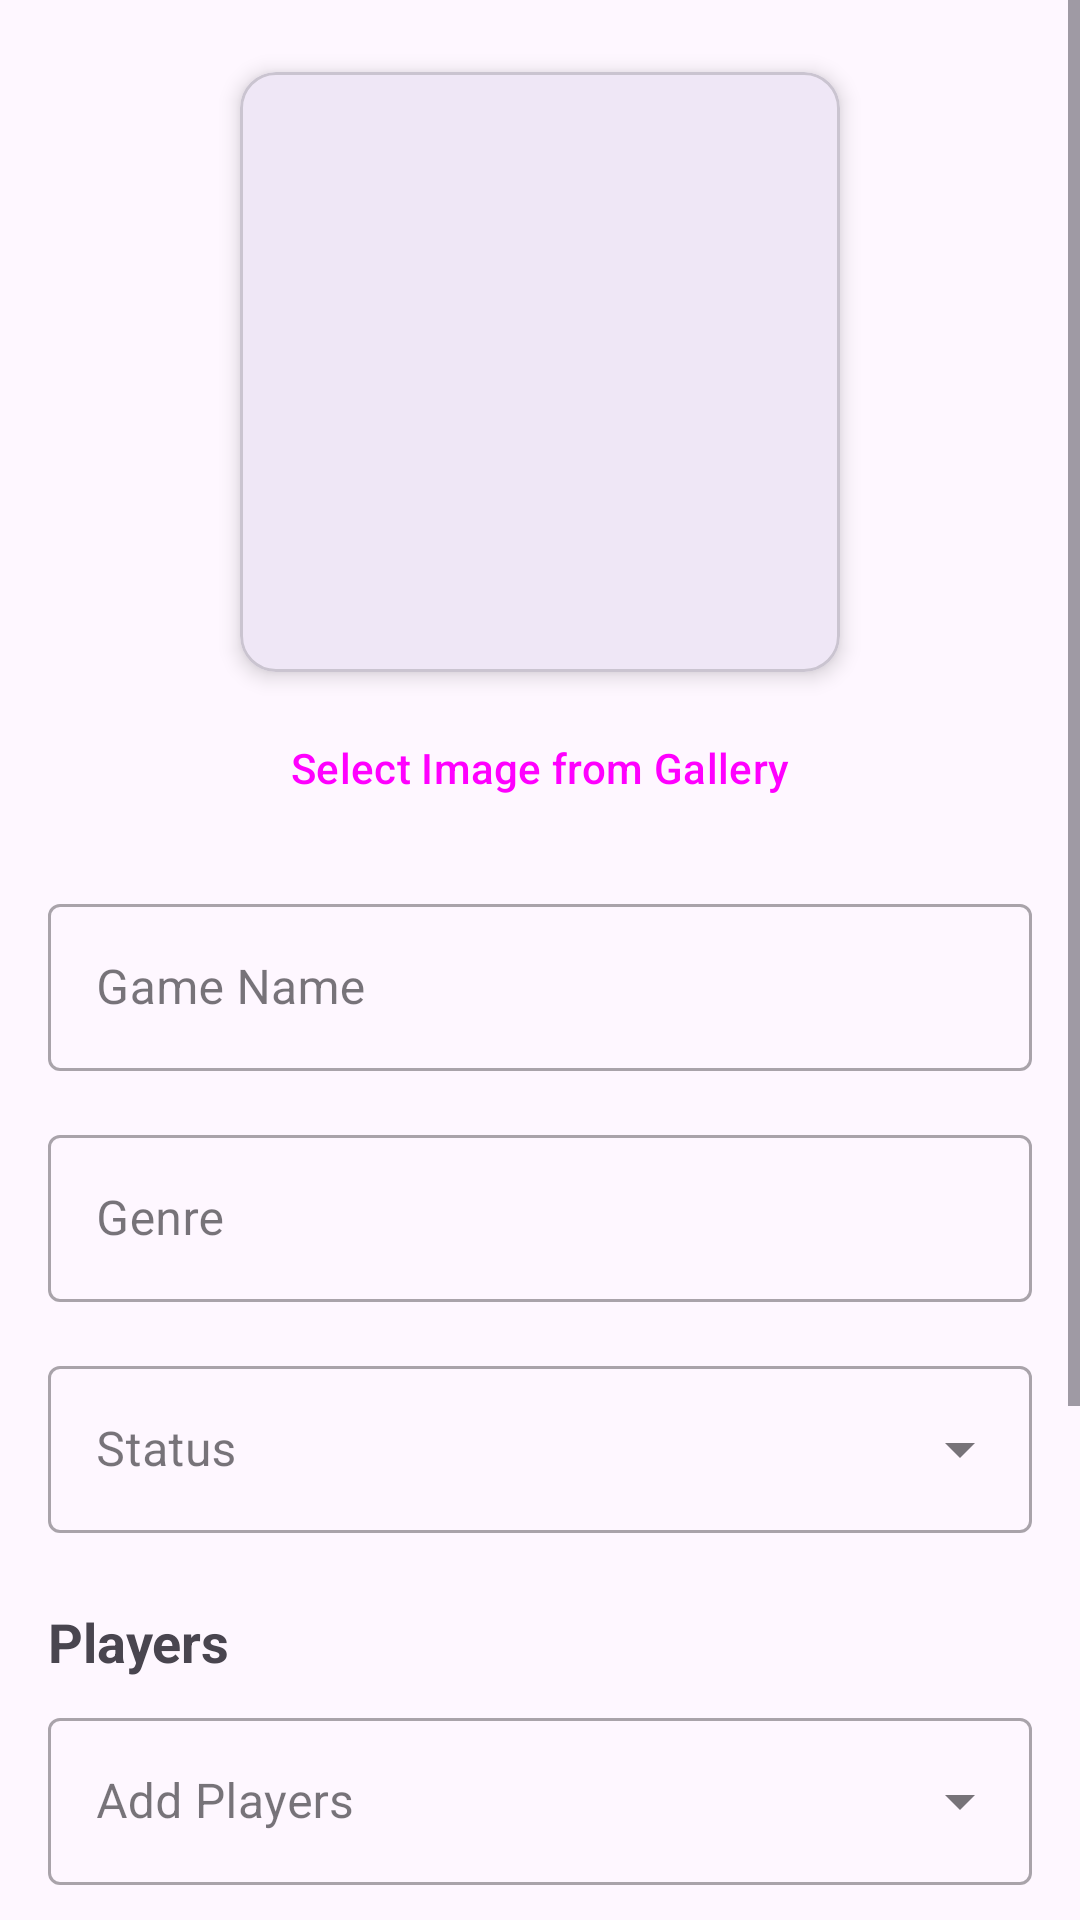

Layout XML and referenced resources for this Android screen:
<!-- AndroidManifest.xml: application theme Theme.PracticaVideojuegos -->
<!-- res/layout/activity_edit_game.xml -->
<?xml version="1.0" encoding="utf-8"?>
<ScrollView
    xmlns:android="http://schemas.android.com/apk/res/android"
    xmlns:app="http://schemas.android.com/apk/res-auto"
    xmlns:tools="http://schemas.android.com/tools"
    android:layout_width="match_parent"
    android:layout_height="match_parent"
    android:fillViewport="true">

    <androidx.constraintlayout.widget.ConstraintLayout
        android:layout_width="match_parent"
        android:layout_height="wrap_content"
        android:padding="16dp">

        
        <com.google.android.material.card.MaterialCardView
            android:id="@+id/cardViewImagePreview"
            android:layout_width="200dp"
            android:layout_height="200dp"
            android:layout_marginTop="8dp"
            app:cardCornerRadius="12dp"
            app:cardElevation="4dp"
            app:layout_constraintEnd_toEndOf="parent"
            app:layout_constraintStart_toStartOf="parent"
            app:layout_constraintTop_toTopOf="parent">

            <ImageView
                android:id="@+id/imageViewGamePreview"
                android:layout_width="match_parent"
                android:layout_height="match_parent"
                android:contentDescription="Game preview"
                android:scaleType="centerCrop"
                tools:src="@drawable/image_placeholder_background" />

        </com.google.android.material.card.MaterialCardView>

        <Button
            android:id="@+id/buttonSelectImage"
            style="@style/Widget.Material3.Button.OutlinedButton"
            android:layout_width="wrap_content"
            android:layout_height="wrap_content"
            android:layout_marginTop="8dp"
            android:text="Select Image from Gallery"
            app:layout_constraintEnd_toEndOf="@+id/cardViewImagePreview"
            app:layout_constraintStart_toStartOf="@+id/cardViewImagePreview"
            app:layout_constraintTop_toBottomOf="@+id/cardViewImagePreview" />

        
        <com.google.android.material.textfield.TextInputLayout
            android:id="@+id/textInputLayoutGameName"
            style="@style/Widget.MaterialComponents.TextInputLayout.OutlinedBox"
            android:layout_width="match_parent"
            android:layout_height="wrap_content"
            android:layout_marginTop="16dp"
            android:hint="Game Name"
            app:layout_constraintTop_toBottomOf="@+id/buttonSelectImage">

            <com.google.android.material.textfield.TextInputEditText
                android:id="@+id/editTextGameName"
                android:layout_width="match_parent"
                android:layout_height="wrap_content"
                android:inputType="text" />

        </com.google.android.material.textfield.TextInputLayout>

        
        <com.google.android.material.textfield.TextInputLayout
            android:id="@+id/textInputLayoutGameGenre"
            style="@style/Widget.MaterialComponents.TextInputLayout.OutlinedBox"
            android:layout_width="match_parent"
            android:layout_height="wrap_content"
            android:layout_marginTop="16dp"
            android:hint="Genre"
            app:layout_constraintTop_toBottomOf="@+id/textInputLayoutGameName">

            <com.google.android.material.textfield.TextInputEditText
                android:id="@+id/editTextGameGenre"
                android:layout_width="match_parent"
                android:layout_height="wrap_content"
                android:inputType="text" />

        </com.google.android.material.textfield.TextInputLayout>

        
        <com.google.android.material.textfield.TextInputLayout
            android:id="@+id/textInputLayoutGameStatus"
            style="@style/Widget.MaterialComponents.TextInputLayout.OutlinedBox.ExposedDropdownMenu"
            android:layout_width="match_parent"
            android:layout_height="wrap_content"
            android:layout_marginTop="16dp"
            android:hint="Status"
            app:layout_constraintTop_toBottomOf="@+id/textInputLayoutGameGenre">

            <AutoCompleteTextView
                android:id="@+id/autoCompleteGameStatus"
                android:layout_width="match_parent"
                android:layout_height="wrap_content"
                android:inputType="none" />

        </com.google.android.material.textfield.TextInputLayout>

        
        <TextView
            android:id="@+id/textViewPlayersLabel"
            android:layout_width="match_parent"
            android:layout_height="wrap_content"
            android:layout_marginTop="24dp"
            android:text="Players"
            android:textSize="18sp"
            android:textStyle="bold"
            app:layout_constraintTop_toBottomOf="@+id/textInputLayoutGameStatus" />

        
        <com.google.android.material.textfield.TextInputLayout
            android:id="@+id/textInputLayoutGamePlayers"
            style="@style/Widget.MaterialComponents.TextInputLayout.OutlinedBox.ExposedDropdownMenu"
            android:layout_width="match_parent"
            android:layout_height="wrap_content"
            android:layout_marginTop="8dp"
            android:hint="Add Players"
            app:layout_constraintTop_toBottomOf="@+id/textViewPlayersLabel">

            <AutoCompleteTextView
                android:id="@+id/autoCompleteGamePlayers"
                android:layout_width="match_parent"
                android:layout_height="wrap_content"
                android:inputType="none" />

        </com.google.android.material.textfield.TextInputLayout>

        
        <com.google.android.material.chip.ChipGroup
            android:id="@+id/chipGroupSelectedPlayers"
            android:layout_width="match_parent"
            android:layout_height="wrap_content"
            android:layout_marginTop="8dp"
            app:layout_constraintTop_toBottomOf="@+id/textInputLayoutGamePlayers" />

        
        <TextView
            android:id="@+id/textViewPlatformsLabel"
            android:layout_width="match_parent"
            android:layout_height="wrap_content"
            android:layout_marginTop="24dp"
            android:text="Platforms"
            android:textSize="18sp"
            android:textStyle="bold"
            app:layout_constraintTop_toBottomOf="@+id/chipGroupSelectedPlayers" />

        
        <com.google.android.material.textfield.TextInputLayout
            android:id="@+id/textInputLayoutGamePlatforms"
            style="@style/Widget.MaterialComponents.TextInputLayout.OutlinedBox.ExposedDropdownMenu"
            android:layout_width="match_parent"
            android:layout_height="wrap_content"
            android:layout_marginTop="8dp"
            android:hint="Add Platforms"
            app:layout_constraintTop_toBottomOf="@+id/textViewPlatformsLabel">

            <AutoCompleteTextView
                android:id="@+id/autoCompleteGamePlatforms"
                android:layout_width="match_parent"
                android:layout_height="wrap_content"
                android:inputType="none" />

        </com.google.android.material.textfield.TextInputLayout>

        
        <com.google.android.material.chip.ChipGroup
            android:id="@+id/chipGroupSelectedPlatforms"
            android:layout_width="match_parent"
            android:layout_height="wrap_content"
            android:layout_marginTop="8dp"
            app:layout_constraintTop_toBottomOf="@+id/textInputLayoutGamePlatforms" />

        
        <LinearLayout
            android:layout_width="match_parent"
            android:layout_height="wrap_content"
            android:layout_marginTop="32dp"
            android:layout_marginBottom="16dp"
            android:orientation="horizontal"
            app:layout_constraintTop_toBottomOf="@+id/chipGroupSelectedPlatforms"
            app:layout_constraintBottom_toBottomOf="parent">

            <Button
                android:id="@+id/buttonCancelEdit"
                style="@style/Widget.Material3.Button.OutlinedButton"
                android:layout_width="0dp"
                android:layout_height="wrap_content"
                android:layout_weight="1"
                android:layout_marginEnd="8dp"
                android:text="Cancel" />

            <Button
                android:id="@+id/buttonSaveGame"
                style="@style/Widget.Material3.Button"
                android:layout_width="0dp"
                android:layout_height="wrap_content"
                android:layout_weight="1"
                android:layout_marginStart="8dp"
                android:text="Save Changes" />

        </LinearLayout>

    </androidx.constraintlayout.widget.ConstraintLayout>

</ScrollView>
<!-- resources referenced by this layout -->
<resources>
  <!-- drawable image_placeholder_background (drawable) -->
  <?xml version="1.0" encoding="utf-8"?>
  <shape xmlns:android="http://schemas.android.com/apk/res/android">
      <solid android:color="#E0E0E0" />
      <corners android:radius="8dp" />
      <stroke android:width="2dp" android:color="#BDBDBD" android:dashWidth="10dp" android:dashGap="5dp" />
  </shape>
  <style name="Theme.PracticaVideojuegos" parent="Base.Theme.PracticaVideojuegos" />
  <style name="Base.Theme.PracticaVideojuegos" parent="Theme.Material3.DayNight.NoActionBar">
          
          
      </style>
</resources>
